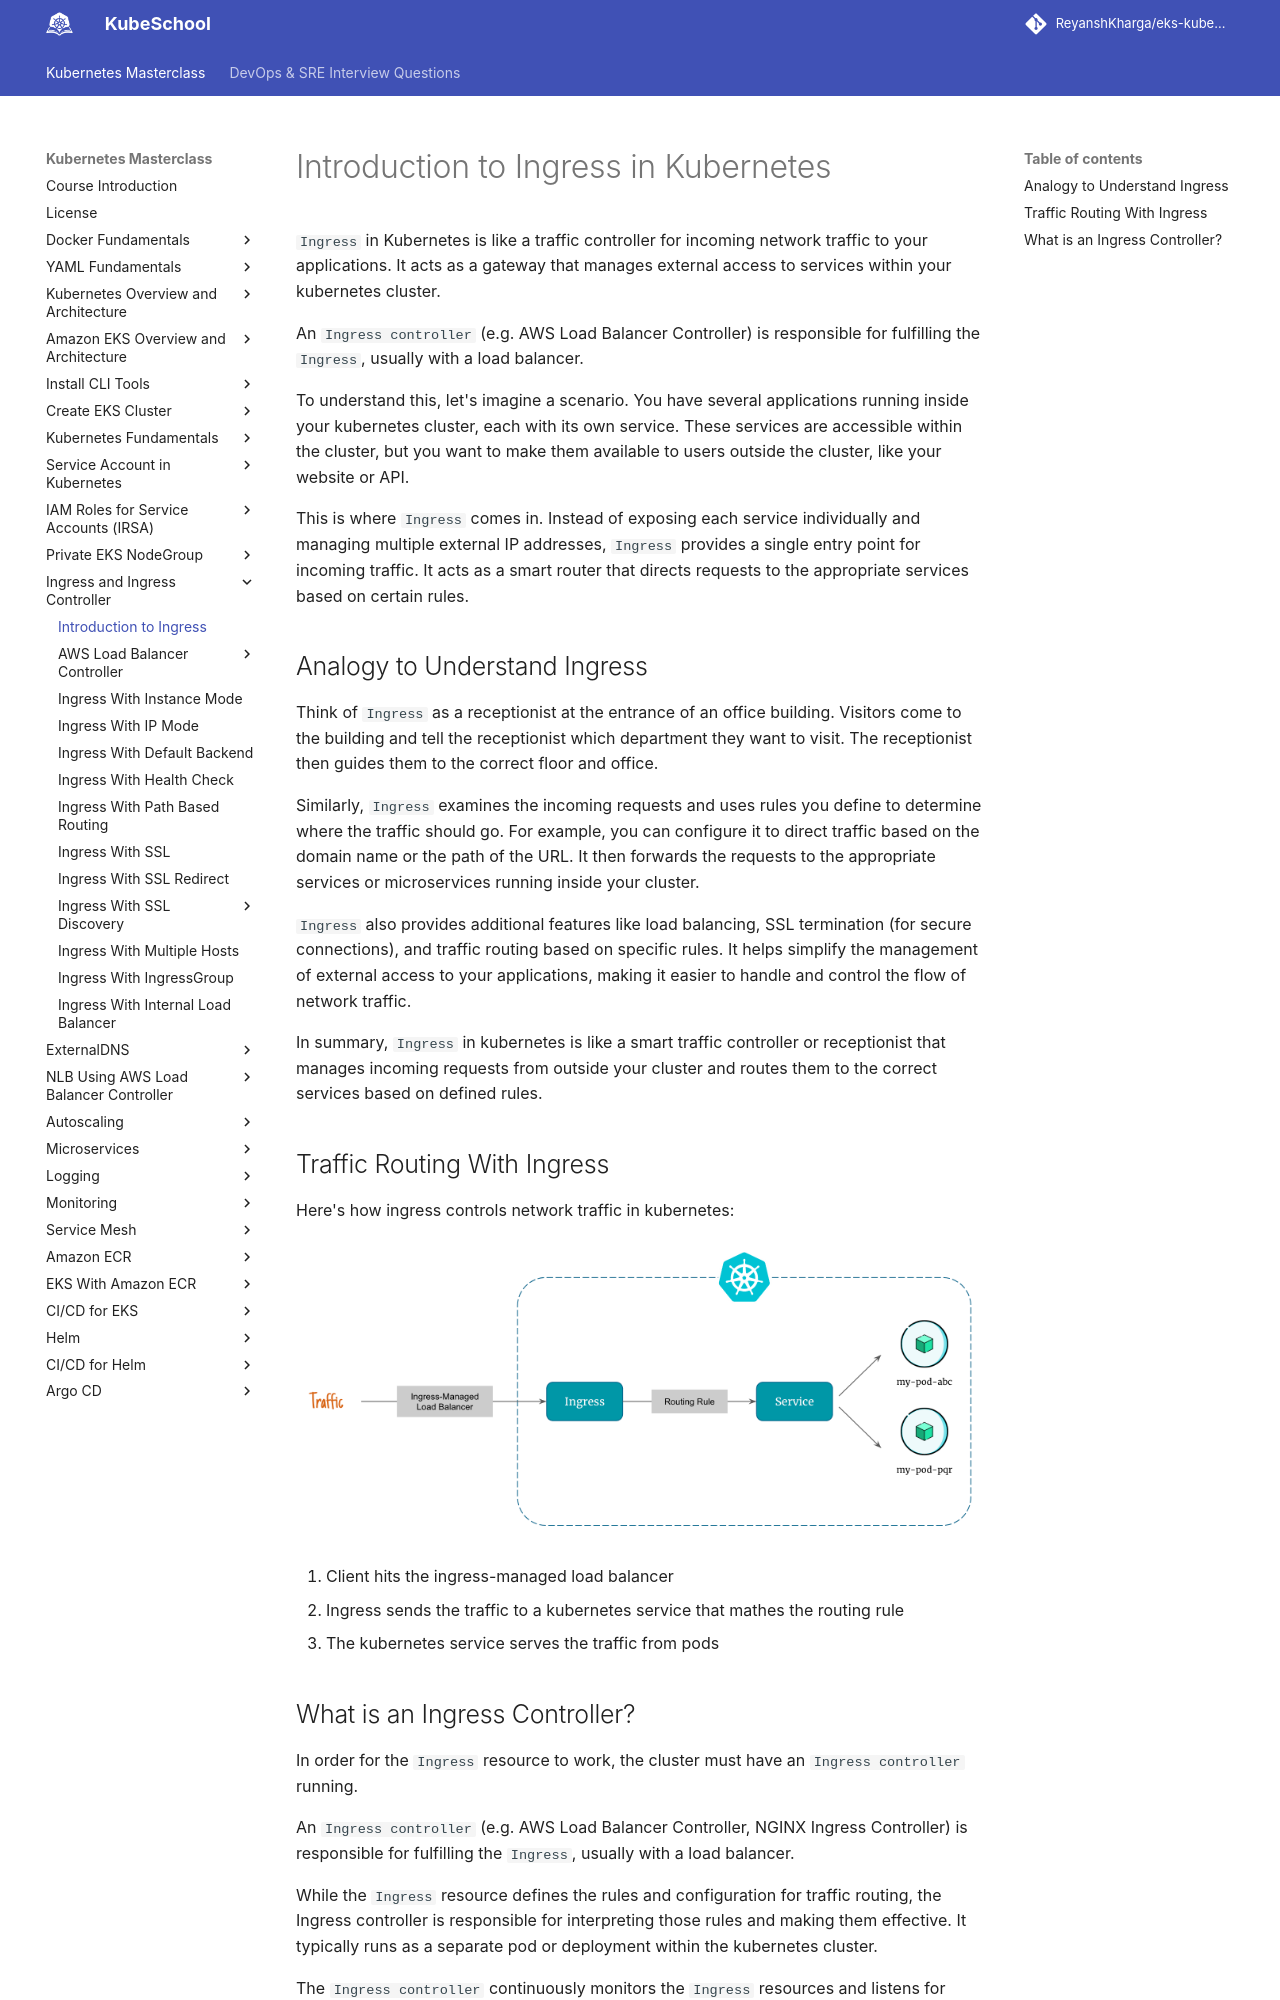

repository: ReyanshKharga/kloudkoncepts · page: kubernetes-on-eks/ingress/introduction-to-ingress/index.html · generator: mkdocs

---
description: Explore the fundamentals of Ingress in Kubernetes with our comprehensive introduction. Uncover the key concepts and best practices for efficient routing and load balancing in your containerized applications.
---

# Introduction to Ingress in Kubernetes

`Ingress` in Kubernetes is like a traffic controller for incoming network traffic to your applications. It acts as a gateway that manages external access to services within your kubernetes cluster.

An `Ingress controller` (e.g. AWS Load Balancer Controller) is responsible for fulfilling the `Ingress`, usually with a load balancer.

To understand this, let's imagine a scenario. You have several applications running inside your kubernetes cluster, each with its own service. These services are accessible within the cluster, but you want to make them available to users outside the cluster, like your website or API.

This is where `Ingress` comes in. Instead of exposing each service individually and managing multiple external IP addresses, `Ingress` provides a single entry point for incoming traffic. It acts as a smart router that directs requests to the appropriate services based on certain rules.


## Analogy to Understand Ingress

Think of `Ingress` as a receptionist at the entrance of an office building. Visitors come to the building and tell the receptionist which department they want to visit. The receptionist then guides them to the correct floor and office.

Similarly, `Ingress` examines the incoming requests and uses rules you define to determine where the traffic should go. For example, you can configure it to direct traffic based on the domain name or the path of the URL. It then forwards the requests to the appropriate services or microservices running inside your cluster.

`Ingress` also provides additional features like load balancing, SSL termination (for secure connections), and traffic routing based on specific rules. It helps simplify the management of external access to your applications, making it easier to handle and control the flow of network traffic.

In summary, `Ingress` in kubernetes is like a smart traffic controller or receptionist that manages incoming requests from outside your cluster and routes them to the correct services based on defined rules.


## Traffic Routing With Ingress

Here's how ingress controls network traffic in kubernetes:

<p align="center">
    <img src="../../../assets/eks-course-images/ingress/traffic-routing-with-ingress.png" alt="Traffic Routing With Ingress" loading="lazy" />
</p>

1. Client hits the ingress-managed load balancer
2. Ingress sends the traffic to a kubernetes service that mathes the routing rule
3. The kubernetes service serves the traffic from pods
